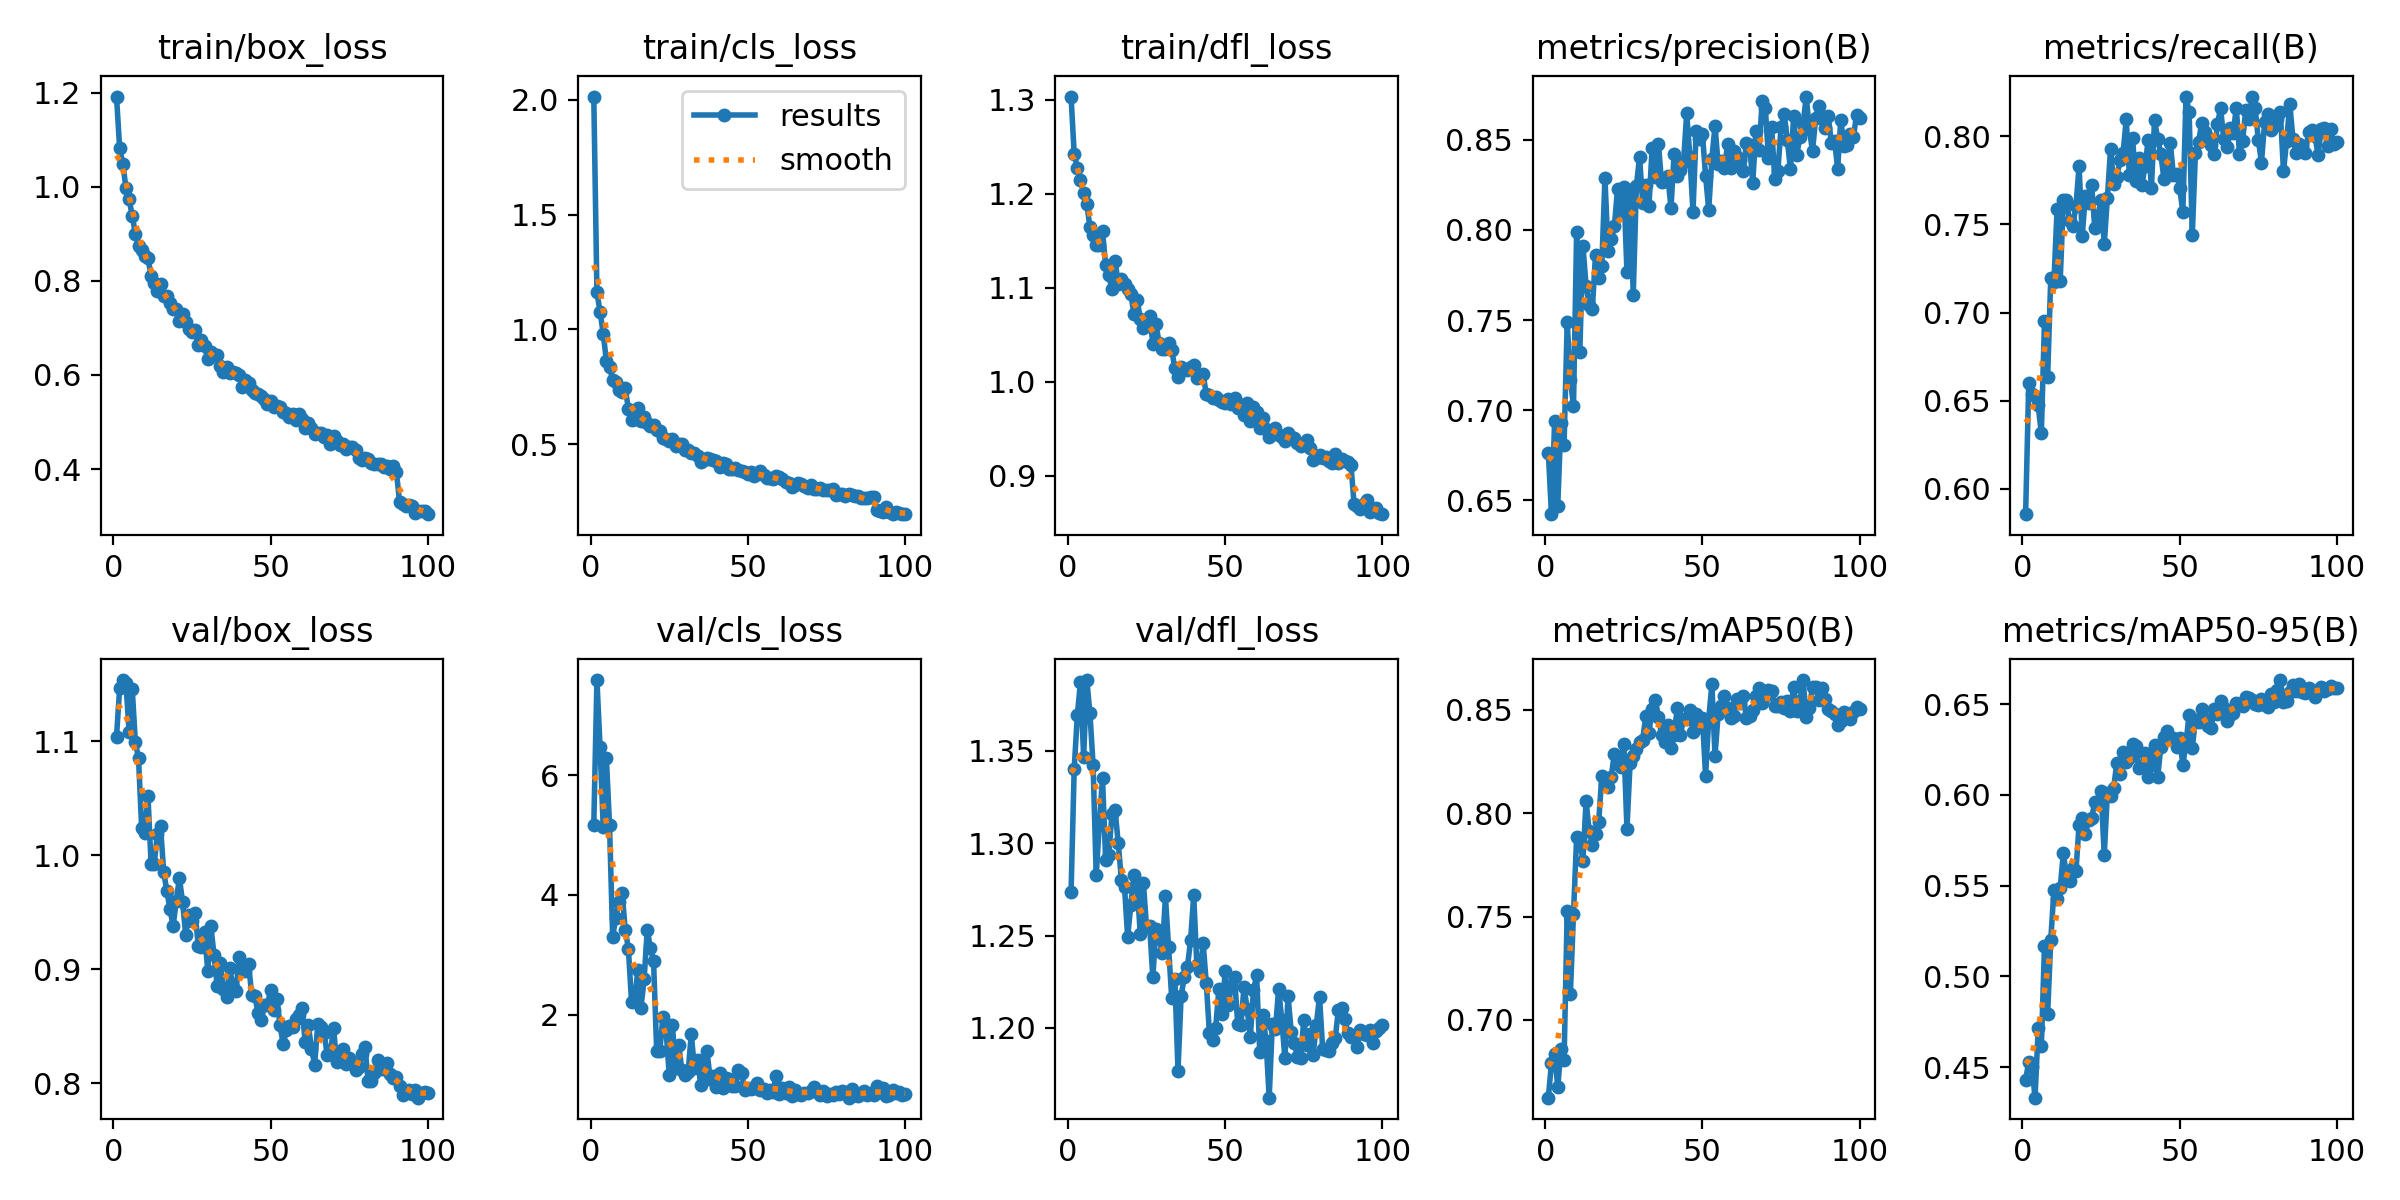

Source data for this figure (header and first rows):
epoch, time, train/box_loss, train/cls_loss, train/dfl_loss, metrics/precision(B), metrics/recall(B), metrics/mAP50(B), metrics/mAP50-95(B), val/box_loss, val/cls_loss, val/dfl_loss, lr/pg0, lr/pg1, lr/pg2
1, 132, 1.192, 2.015, 1.303, 0.6761, 0.5857, 0.6623, 0.443, 1.104, 5.172, 1.273, 9.77224e-05, 9.77224e-05, 9.77224e-05
2, 250.8, 1.082, 1.161, 1.242, 0.6424, 0.6601, 0.6791, 0.453, 1.147, 7.591, 1.34, 0.0001938, 0.0001938, 0.0001938
3, 368.1, 1.049, 1.077, 1.228, 0.694, 0.654, 0.6836, 0.4501, 1.154, 6.469, 1.369, 0.0002879, 0.0002879, 0.0002879
4, 480.7, 0.9977, 0.9808, 1.214, 0.6472, 0.6528, 0.6674, 0.4331, 1.151, 5.142, 1.387, 0.0002853, 0.0002853, 0.0002853
5, 593.3, 0.9742, 0.864, 1.2, 0.6931, 0.6474, 0.6857, 0.4713, 1.109, 6.289, 1.347, 0.0002824, 0.0002824, 0.0002824
6, 708.9, 0.9377, 0.8377, 1.189, 0.6808, 0.6314, 0.6805, 0.4614, 1.146, 5.175, 1.388, 0.0002794, 0.0002794, 0.0002794
7, 820.8, 0.9, 0.7771, 1.165, 0.749, 0.6952, 0.7526, 0.5167, 1.099, 3.304, 1.37, 0.0002765, 0.0002765, 0.0002765
8, 937.5, 0.8741, 0.7713, 1.156, 0.7166, 0.6632, 0.7123, 0.4791, 1.085, 3.617, 1.343, 0.0002736, 0.0002736, 0.0002736
9, 1054, 0.8658, 0.7377, 1.145, 0.7026, 0.7196, 0.7514, 0.5202, 1.024, 3.89, 1.283, 0.0002707, 0.0002707, 0.0002707
10, 1171, 0.8518, 0.7251, 1.146, 0.7991, 0.7172, 0.7884, 0.5473, 1.02, 4.038, 1.31, 0.0002678, 0.0002678, 0.0002678
11, 1294, 0.8478, 0.7442, 1.16, 0.7323, 0.7585, 0.7874, 0.5427, 1.052, 3.42, 1.335, 0.0002649, 0.0002649, 0.0002649
12, 1437, 0.8108, 0.6532, 1.124, 0.7912, 0.718, 0.7769, 0.5488, 0.992, 3.105, 1.291, 0.000262, 0.000262, 0.000262
13, 1581, 0.7961, 0.6067, 1.113, 0.7689, 0.7636, 0.8059, 0.5679, 0.9926, 2.218, 1.294, 0.0002591, 0.0002591, 0.0002591
14, 1727, 0.7788, 0.6109, 1.098, 0.7586, 0.7635, 0.7912, 0.5551, 1.019, 2.236, 1.316, 0.0002562, 0.0002562, 0.0002562
15, 1869, 0.7931, 0.6564, 1.129, 0.7564, 0.7517, 0.7847, 0.5523, 1.025, 2.739, 1.318, 0.0002533, 0.0002533, 0.0002533
16, 2011, 0.7687, 0.6003, 1.104, 0.7862, 0.7492, 0.7898, 0.5596, 0.9851, 2.118, 1.3, 0.0002503, 0.0002503, 0.0002503
17, 2154, 0.7677, 0.616, 1.109, 0.7732, 0.7602, 0.7956, 0.5578, 0.9689, 2.588, 1.28, 0.0002474, 0.0002474, 0.0002474
18, 2296, 0.7528, 0.5928, 1.104, 0.7799, 0.7829, 0.8179, 0.5833, 0.9527, 3.412, 1.276, 0.0002445, 0.0002445, 0.0002445
19, 2440, 0.7392, 0.5803, 1.099, 0.8286, 0.7434, 0.8134, 0.587, 0.9379, 3.119, 1.249, 0.0002416, 0.0002416, 0.0002416
20, 2585, 0.7408, 0.5818, 1.094, 0.7885, 0.7663, 0.8126, 0.5785, 0.9599, 2.901, 1.267, 0.0002387, 0.0002387, 0.0002387
21, 2728, 0.7144, 0.5625, 1.072, 0.795, 0.7621, 0.8177, 0.5859, 0.9801, 1.395, 1.283, 0.0002358, 0.0002358, 0.0002358
22, 2871, 0.7299, 0.5548, 1.087, 0.802, 0.7725, 0.8289, 0.5871, 0.959, 1.399, 1.278, 0.0002329, 0.0002329, 0.0002329
23, 3016, 0.7121, 0.5263, 1.067, 0.8227, 0.748, 0.8237, 0.596, 0.9302, 1.967, 1.251, 0.00023, 0.00023, 0.00023
24, 3160, 0.6984, 0.5212, 1.057, 0.8107, 0.7543, 0.8225, 0.5951, 0.9479, 1.725, 1.279, 0.0002271, 0.0002271, 0.0002271
25, 3302, 0.6923, 0.514, 1.061, 0.8239, 0.7637, 0.8335, 0.6024, 0.9423, 0.9875, 1.255, 0.0002241, 0.0002241, 0.0002241
26, 3447, 0.6946, 0.5241, 1.07, 0.7765, 0.7388, 0.7926, 0.5667, 0.9497, 1.821, 1.255, 0.0002212, 0.0002212, 0.0002212
27, 3590, 0.6634, 0.4936, 1.04, 0.8203, 0.7648, 0.8244, 0.6008, 0.9203, 1.116, 1.227, 0.0002183, 0.0002183, 0.0002183
28, 3733, 0.6746, 0.4982, 1.061, 0.7641, 0.7927, 0.8279, 0.5994, 0.9194, 1.493, 1.254, 0.0002154, 0.0002154, 0.0002154
29, 3877, 0.6607, 0.5017, 1.041, 0.8242, 0.7731, 0.831, 0.604, 0.9325, 1.078, 1.249, 0.0002125, 0.0002125, 0.0002125
30, 4021, 0.6347, 0.472, 1.035, 0.8404, 0.7769, 0.8347, 0.6175, 0.8986, 0.9828, 1.24, 0.0002096, 0.0002096, 0.0002096
31, 4164, 0.6481, 0.4743, 1.035, 0.8152, 0.7862, 0.8356, 0.6116, 0.938, 1.043, 1.271, 0.0002067, 0.0002067, 0.0002067
32, 4308, 0.6422, 0.4626, 1.042, 0.8248, 0.7905, 0.8471, 0.6234, 0.9127, 1.668, 1.244, 0.0002038, 0.0002038, 0.0002038
33, 4452, 0.6414, 0.4623, 1.034, 0.8134, 0.8095, 0.839, 0.6179, 0.8853, 1.111, 1.216, 0.0002009, 0.0002009, 0.0002009
34, 4595, 0.619, 0.4478, 1.014, 0.8453, 0.7779, 0.8506, 0.6202, 0.9051, 1.249, 1.227, 0.0001979, 0.0001979, 0.0001979
35, 4739, 0.6067, 0.4236, 1.005, 0.8295, 0.7991, 0.8547, 0.6281, 0.8823, 0.8272, 1.177, 0.000195, 0.000195, 0.000195
36, 4882, 0.617, 0.4324, 1.016, 0.8478, 0.7746, 0.8466, 0.627, 0.8759, 1.063, 1.217, 0.0001921, 0.0001921, 0.0001921
37, 5026, 0.6042, 0.4395, 1.013, 0.8265, 0.7875, 0.8381, 0.6147, 0.9008, 1.387, 1.228, 0.0001892, 0.0001892, 0.0001892
38, 5170, 0.6052, 0.4333, 1.012, 0.8272, 0.7724, 0.8343, 0.616, 0.8848, 0.932, 1.233, 0.0001863, 0.0001863, 0.0001863
39, 5313, 0.6037, 0.4284, 1.015, 0.8298, 0.7833, 0.8425, 0.6229, 0.8809, 0.9733, 1.247, 0.0001834, 0.0001834, 0.0001834
40, 5461, 0.6006, 0.427, 1.018, 0.8122, 0.798, 0.8318, 0.6097, 0.9111, 0.7935, 1.272, 0.0001805, 0.0001805, 0.0001805
41, 5604, 0.5744, 0.3984, 1.003, 0.8423, 0.7708, 0.8381, 0.6165, 0.8986, 1.03, 1.234, 0.0001776, 0.0001776, 0.0001776
42, 5747, 0.5898, 0.4169, 1.005, 0.8301, 0.809, 0.8508, 0.6273, 0.8987, 0.7782, 1.231, 0.0001747, 0.0001747, 0.0001747
43, 5889, 0.5831, 0.4142, 1.008, 0.8334, 0.7986, 0.838, 0.6097, 0.9045, 0.9334, 1.246, 0.0001718, 0.0001718, 0.0001718
44, 6034, 0.567, 0.3894, 0.9865, 0.8377, 0.7896, 0.8457, 0.6266, 0.8772, 0.9207, 1.224, 0.0001688, 0.0001688, 0.0001688
45, 6177, 0.5606, 0.3907, 0.9859, 0.8648, 0.7756, 0.8455, 0.6318, 0.8761, 0.8085, 1.197, 0.0001659, 0.0001659, 0.0001659
46, 6321, 0.5601, 0.3956, 0.9829, 0.8405, 0.7825, 0.8502, 0.6353, 0.8617, 0.8025, 1.193, 0.000163, 0.000163, 0.000163
47, 6465, 0.5548, 0.3875, 0.9836, 0.8101, 0.7962, 0.8394, 0.6305, 0.8558, 1.075, 1.2, 0.0001601, 0.0001601, 0.0001601
48, 6609, 0.5482, 0.3835, 0.9802, 0.8548, 0.7779, 0.8481, 0.6315, 0.869, 1.021, 1.221, 0.0001572, 0.0001572, 0.0001572
49, 6750, 0.5374, 0.3783, 0.9786, 0.8506, 0.7787, 0.8416, 0.6264, 0.8686, 0.7406, 1.207, 0.0001543, 0.0001543, 0.0001543
50, 6895, 0.5443, 0.3681, 0.9776, 0.8531, 0.7704, 0.846, 0.6311, 0.8819, 0.7775, 1.231, 0.0001514, 0.0001514, 0.0001514
51, 7037, 0.5315, 0.3777, 0.9818, 0.83, 0.757, 0.8181, 0.6164, 0.8643, 0.757, 1.213, 0.0001485, 0.0001485, 0.0001485
52, 7181, 0.5342, 0.3628, 0.976, 0.8111, 0.8224, 0.8456, 0.6288, 0.8737, 0.7815, 1.223, 0.0001456, 0.0001456, 0.0001456
53, 7324, 0.5311, 0.3706, 0.9829, 0.8394, 0.8135, 0.8624, 0.6442, 0.8509, 0.8559, 1.227, 0.0001426, 0.0001426, 0.0001426
54, 7468, 0.5215, 0.3842, 0.9716, 0.8577, 0.7438, 0.8278, 0.6258, 0.834, 0.7463, 1.202, 0.0001397, 0.0001397, 0.0001397
55, 7610, 0.5191, 0.3658, 0.9756, 0.8363, 0.7905, 0.848, 0.6413, 0.8463, 0.7578, 1.201, 0.0001368, 0.0001368, 0.0001368
56, 7754, 0.5112, 0.3518, 0.965, 0.838, 0.7969, 0.852, 0.6401, 0.8502, 0.6883, 1.222, 0.0001339, 0.0001339, 0.0001339
57, 7896, 0.5177, 0.3524, 0.9773, 0.8341, 0.8075, 0.8565, 0.6473, 0.849, 0.7414, 1.21, 0.000131, 0.000131, 0.000131
58, 8040, 0.5043, 0.3479, 0.9586, 0.8474, 0.8024, 0.8511, 0.642, 0.8563, 0.7146, 1.195, 0.0001281, 0.0001281, 0.0001281
59, 8183, 0.5159, 0.362, 0.9729, 0.834, 0.7989, 0.8461, 0.6381, 0.8594, 0.978, 1.22, 0.0001252, 0.0001252, 0.0001252
60, 8326, 0.5066, 0.3582, 0.9678, 0.8438, 0.7951, 0.8469, 0.637, 0.8656, 0.6774, 1.229, 0.0001223, 0.0001223, 0.0001223
... 40 more rows
